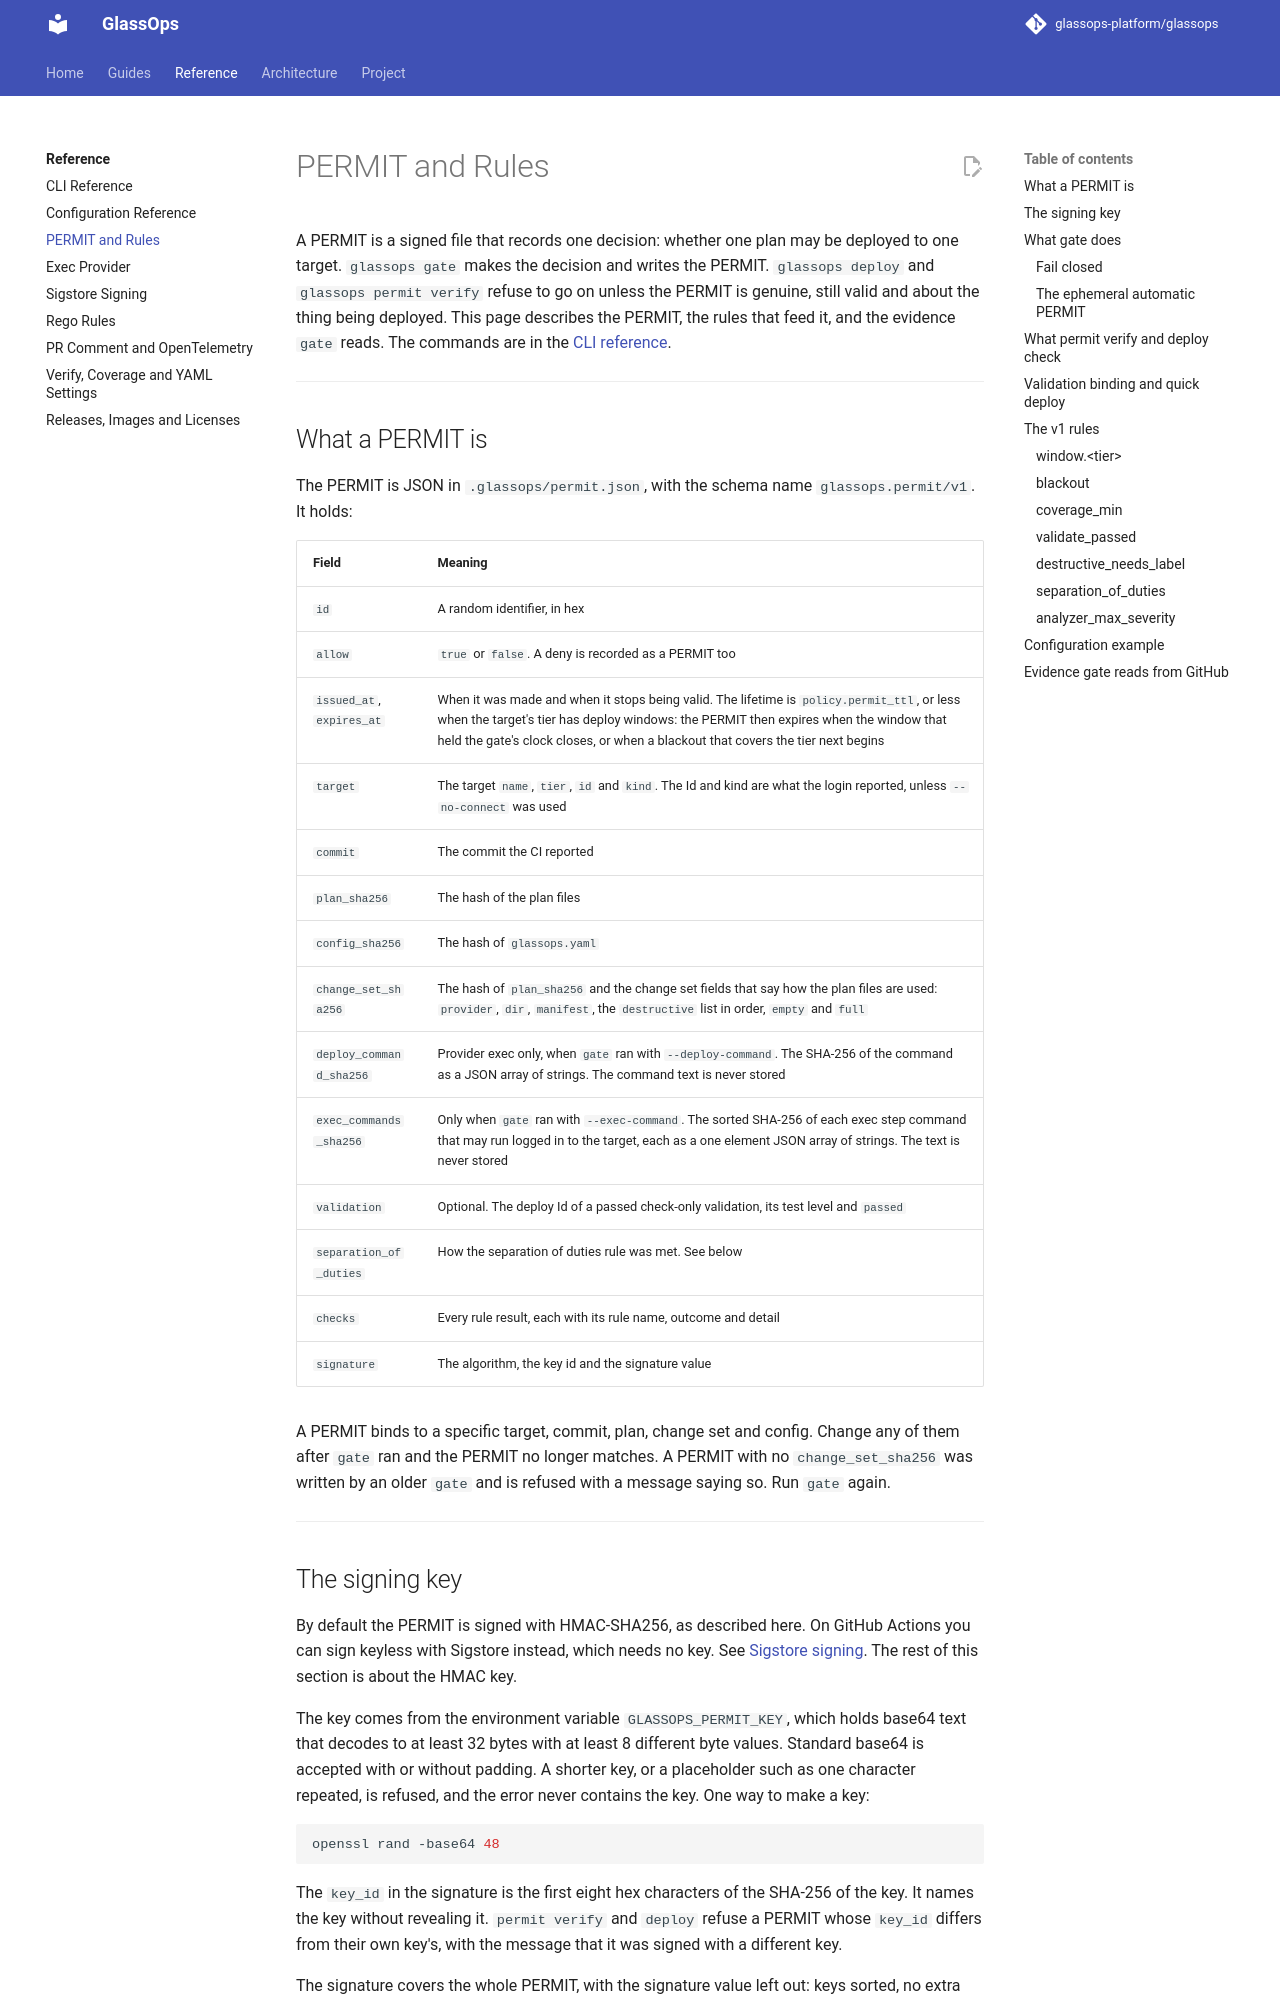

repository: glassops-platform/glassops · page: docs/reference/permit-and-rules/index.html · generator: mkdocs

# PERMIT and Rules

A PERMIT is a signed file that records one decision: whether one plan may be deployed to one target. `glassops gate` makes the decision and writes the PERMIT. `glassops deploy` and `glassops permit verify` refuse to go on unless the PERMIT is genuine, still valid and about the thing being deployed. This page describes the PERMIT, the rules that feed it, and the evidence `gate` reads. The commands are in the [CLI reference](cli.md).

---

## What a PERMIT is

The PERMIT is JSON in `.glassops/permit.json`, with the schema name `glassops.permit/v1`. It holds:

| Field | Meaning |
|---|---|
| `id` | A random identifier, in hex |
| `allow` | `true` or `false`. A deny is recorded as a PERMIT too |
| `issued_at`, `expires_at` | When it was made and when it stops being valid. The lifetime is `policy.permit_ttl`, or less when the target's tier has deploy windows: the PERMIT then expires when the window that held the gate's clock closes, or when a blackout that covers the tier next begins |
| `target` | The target `name`, `tier`, `id` and `kind`. The Id and kind are what the login reported, unless `--no-connect` was used |
| `commit` | The commit the CI reported |
| `plan_sha256` | The hash of the plan files |
| `config_sha256` | The hash of `glassops.yaml` |
| `change_set_sha256` | The hash of `plan_sha256` and the change set fields that say how the plan files are used: `provider`, `dir`, `manifest`, the `destructive` list in order, `empty` and `full` |
| `deploy_command_sha256` | Provider exec only, when `gate` ran with `--deploy-command`. The SHA-256 of the command as a JSON array of strings. The command text is never stored |
| `exec_commands_sha256` | Only when `gate` ran with `--exec-command`. The sorted SHA-256 of each exec step command that may run logged in to the target, each as a one element JSON array of strings. The text is never stored |
| `validation` | Optional. The deploy Id of a passed check-only validation, its test level and `passed` |
| `separation_of_duties` | How the separation of duties rule was met. See below |
| `checks` | Every rule result, each with its rule name, outcome and detail |
| `signature` | The algorithm, the key id and the signature value |

A PERMIT binds to a specific target, commit, plan, change set and config. Change any of them after `gate` ran and the PERMIT no longer matches. A PERMIT with no `change_set_sha256` was written by an older `gate` and is refused with a message saying so. Run `gate` again.

---
